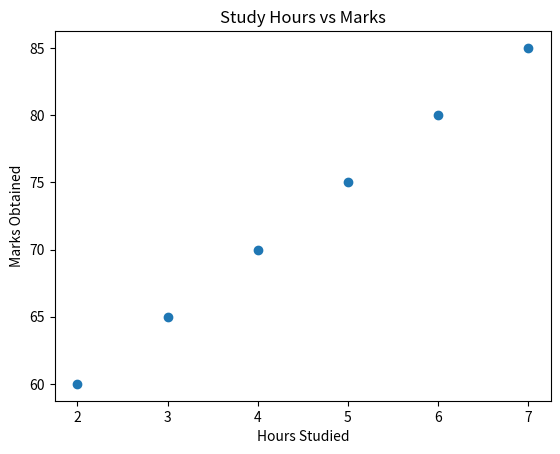

Source code (Python):
"""
Lab Exercise 6: Scatter Plot with Matplotlib

- Given lists of study time and student marks
- Plot study time vs marks as a scatter plot
- Comment on any pattern or relationship you observe
"""

import matplotlib.pyplot as plt

study_hours = [2, 3, 4, 5, 6, 7]
marks = [60, 65, 70, 75, 80, 85]

plt.scatter(study_hours, marks)
plt.xlabel('Hours Studied')
plt.ylabel('Marks Obtained')
plt.title('Study Hours vs Marks')
plt.show()
